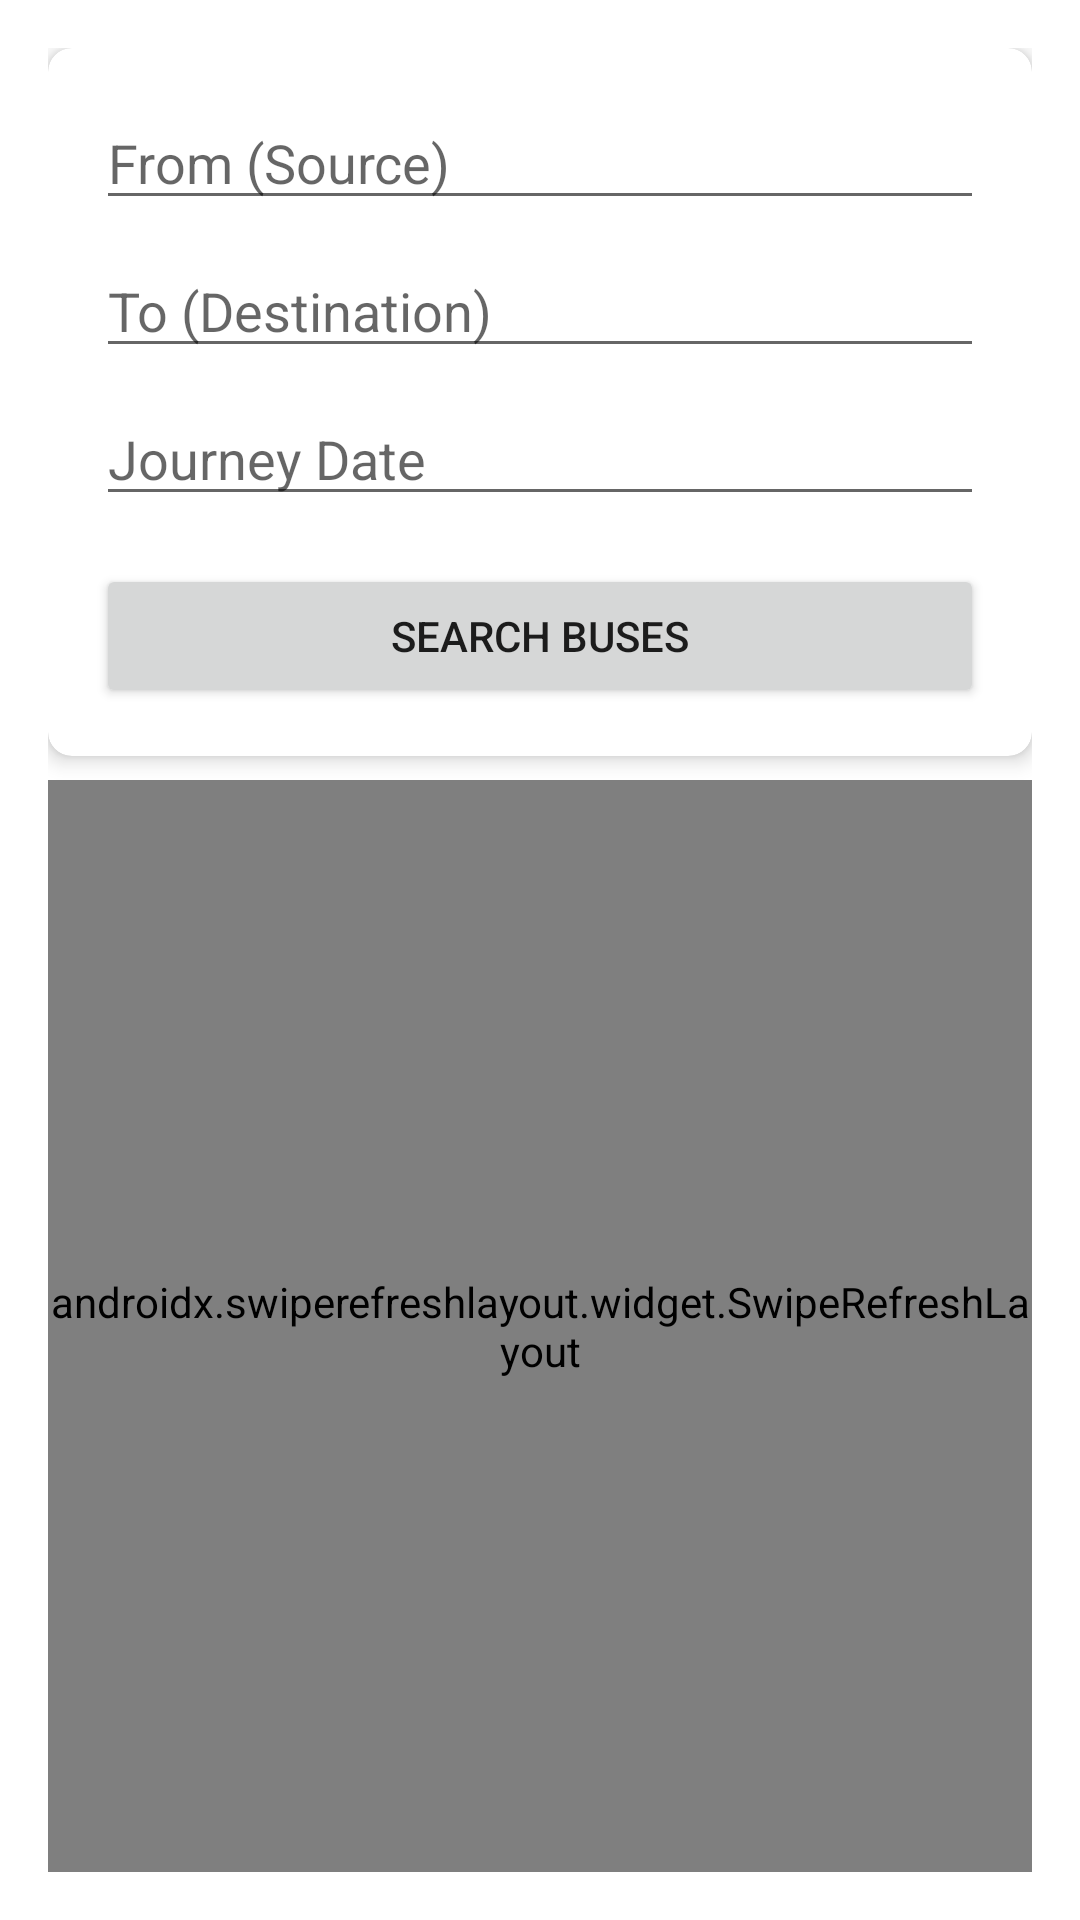

Reconstruct the res/layout file that produces this screen, plus the resources it refers to.
<!-- AndroidManifest.xml: application theme Theme.MahirExpress -->
<!-- res/layout/fragment_home.xml -->
<?xml version="1.0" encoding="utf-8"?>
<androidx.constraintlayout.widget.ConstraintLayout xmlns:android="http://schemas.android.com/apk/res/android"
    xmlns:app="http://schemas.android.com/apk/res-auto"
    android:layout_width="match_parent"
    android:layout_height="match_parent"
    android:padding="16dp">

    <com.google.android.material.card.MaterialCardView
        android:id="@+id/searchCard"
        android:layout_width="match_parent"
        android:layout_height="wrap_content"
        app:cardCornerRadius="8dp"
        app:cardElevation="4dp"
        app:layout_constraintTop_toTopOf="parent">

        <LinearLayout
            android:layout_width="match_parent"
            android:layout_height="wrap_content"
            android:orientation="vertical"
            android:padding="16dp">

            <EditText
                android:id="@+id/etSource"
                android:layout_width="match_parent"
                android:layout_height="wrap_content"
                android:hint="From (Source)"
                android:inputType="text" />

            <EditText
                android:id="@+id/etDestination"
                android:layout_width="match_parent"
                android:layout_height="wrap_content"
                android:layout_marginTop="8dp"
                android:hint="To (Destination)"
                android:inputType="text" />

            <EditText
                android:id="@+id/etDate"
                android:layout_width="match_parent"
                android:layout_height="wrap_content"
                android:layout_marginTop="8dp"
                android:focusable="false"
                android:hint="Journey Date"
                android:inputType="none" />

            <Button
                android:id="@+id/btnSearch"
                android:layout_width="match_parent"
                android:layout_height="wrap_content"
                android:layout_marginTop="16dp"
                android:text="Search Buses" />

        </LinearLayout>
    </com.google.android.material.card.MaterialCardView>

    <androidx.swiperefreshlayout.widget.SwipeRefreshLayout
        android:id="@+id/swipeRefresh"
        android:layout_width="match_parent"
        android:layout_height="0dp"
        android:layout_marginTop="8dp"
        app:layout_constraintBottom_toBottomOf="parent"
        app:layout_constraintTop_toBottomOf="@id/searchCard">

        <androidx.recyclerview.widget.RecyclerView
            android:id="@+id/rvRoutes"
            android:layout_width="match_parent"
            android:layout_height="match_parent" />

    </androidx.swiperefreshlayout.widget.SwipeRefreshLayout>

    <ProgressBar
        android:id="@+id/progressBar"
        android:layout_width="wrap_content"
        android:layout_height="wrap_content"
        android:visibility="gone"
        app:layout_constraintBottom_toBottomOf="parent"
        app:layout_constraintEnd_toEndOf="parent"
        app:layout_constraintStart_toStartOf="parent"
        app:layout_constraintTop_toBottomOf="@id/searchCard" />

</androidx.constraintlayout.widget.ConstraintLayout>
<!-- resources referenced by this layout -->
<resources>
  <style name="Theme.MahirExpress" parent="Theme.MaterialComponents.Light.NoActionBar">
          
          <item name="colorPrimary">@color/primary</item>
          <item name="colorPrimaryVariant">@color/primary_dark</item>
          <item name="colorOnPrimary">@color/white</item>
          
          <item name="colorSecondary">@color/accent</item>
          <item name="colorSecondaryVariant">@color/accent</item>
          <item name="colorOnSecondary">@color/black</item>
          
          <item name="android:statusBarColor">?attr/colorPrimaryVariant</item>
          
      </style>
  <color name="primary">#1E88E5</color>
  <color name="primary_dark">#1565C0</color>
  <color name="white">#FFFFFF</color>
  <color name="accent">#FFC107</color>
  <color name="black">#000000</color>
</resources>
